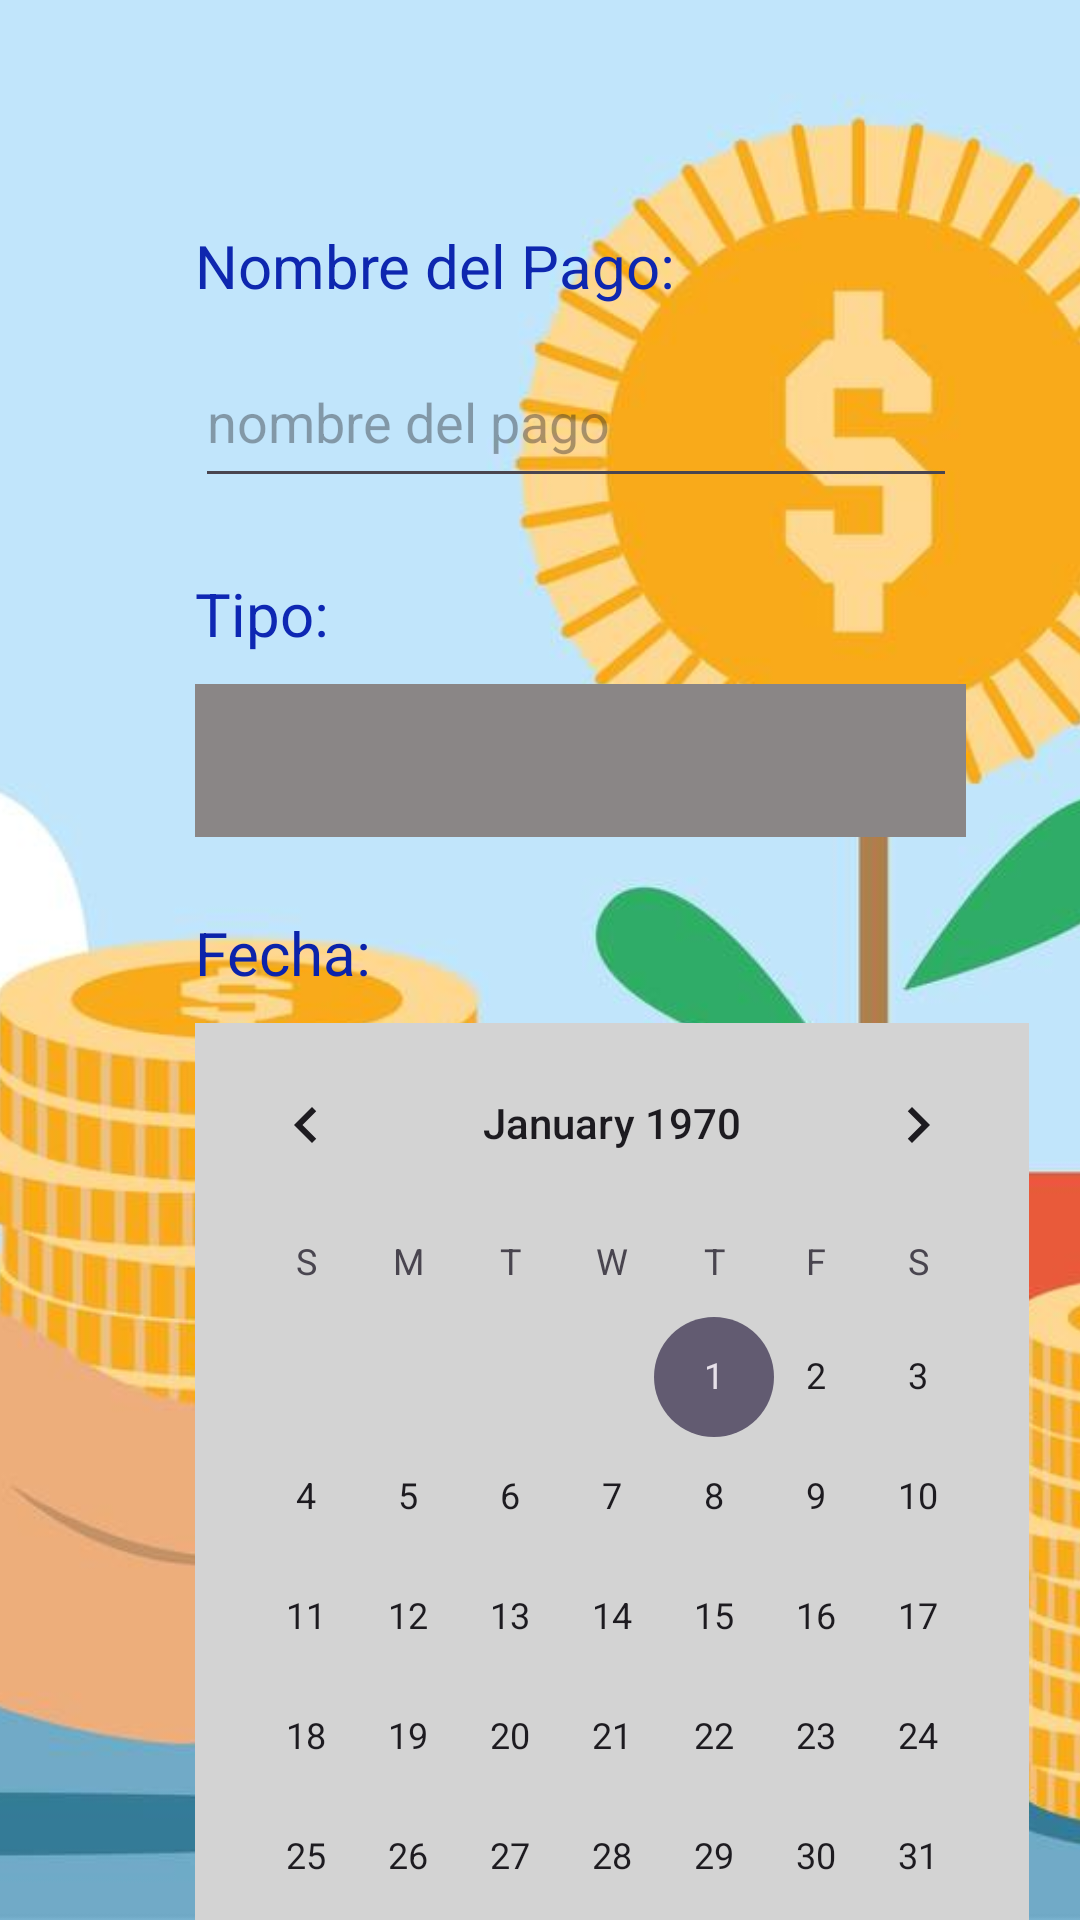

Produce the Android XML layout that renders to this screen, including the resource entries it uses.
<!-- AndroidManifest.xml: application theme Theme.ManagementPayment -->
<!-- res/layout/fragment_slideshow.xml -->
<?xml version="1.0" encoding="utf-8"?>
<androidx.constraintlayout.widget.ConstraintLayout xmlns:android="http://schemas.android.com/apk/res/android"
    xmlns:app="http://schemas.android.com/apk/res-auto"
    xmlns:tools="http://schemas.android.com/tools"
    android:layout_width="match_parent"
    android:layout_height="match_parent"
    tools:context=".ui.slideshow.SlideshowFragment">

    <FrameLayout
            android:id="@+id/frameLayout"
            android:layout_width="match_parent"
            android:layout_height="match_parent">

            <ImageView
                android:id="@+id/imageView"
                android:layout_width="wrap_content"
                android:layout_height="wrap_content"
                android:scaleType="centerCrop"
                app:srcCompat="@drawable/payment_and_finance"
                tools:ignore="ContentDescription,ImageContrastCheck" />
        </FrameLayout>

        <TextView
            android:id="@+id/textView14"
            android:layout_width="wrap_content"
            android:layout_height="wrap_content"
            android:layout_marginStart="65dp"
            android:layout_marginTop="75dp"
            android:text="@string/nombre_pago"
            android:textColor="#0E27AF"
            android:textSize="20sp"
            app:layout_constraintStart_toStartOf="parent"
            app:layout_constraintTop_toTopOf="parent"
            tools:ignore="HardcodedText" />

        <EditText
            android:id="@+id/editTextText6"
            android:layout_width="254dp"
            android:layout_height="54dp"
            android:layout_marginStart="65dp"
            android:layout_marginTop="10dp"
            android:ems="10"
            android:hint="@string/pago"
            android:inputType="text"
            app:layout_constraintStart_toStartOf="parent"
            app:layout_constraintTop_toBottomOf="@+id/textView14"
            tools:ignore="Autofill,HardcodedText,TextContrastCheck" />

        <TextView
            android:id="@+id/textView15"
            android:layout_width="wrap_content"
            android:layout_height="wrap_content"
            android:layout_marginStart="65dp"
            android:layout_marginTop="25dp"
            android:text="@string/tipo_pago"
            android:textColor="#0E27B3"
            android:textSize="20sp"
            app:layout_constraintStart_toStartOf="parent"
            app:layout_constraintTop_toBottomOf="@+id/editTextText6"
            tools:ignore="HardcodedText" />

        <Spinner
            android:id="@+id/spinner"
            android:layout_width="257dp"
            android:layout_height="51dp"
            android:layout_marginStart="65dp"
            android:layout_marginTop="10dp"
            android:background="#8A8686"
            app:layout_constraintStart_toStartOf="parent"
            app:layout_constraintTop_toBottomOf="@+id/textView15" />

        <TextView
            android:id="@+id/textView16"
            android:layout_width="wrap_content"
            android:layout_height="wrap_content"
            android:layout_marginStart="65dp"
            android:layout_marginTop="25dp"
            android:text="@string/fecha"
            android:textColor="#0B23AA"
            android:textSize="20sp"
            app:layout_constraintStart_toStartOf="parent"
            app:layout_constraintTop_toBottomOf="@+id/spinner"
            tools:ignore="HardcodedText" />

        <CalendarView
            android:id="@+id/calendarView"
            android:layout_width="278dp"
            android:layout_height="304dp"
            android:layout_marginStart="65dp"
            android:layout_marginTop="10dp"
            android:background="#D3D3D3"
            app:layout_constraintStart_toStartOf="parent"
            app:layout_constraintTop_toBottomOf="@+id/textView16" />

        <Button
            android:id="@+id/button5"
            android:layout_width="132dp"
            android:layout_height="55dp"
            android:layout_marginTop="20dp"
            android:backgroundTint="#0E29C1"
            android:text="@string/guarda"
            android:textSize="18sp"
            app:layout_constraintEnd_toEndOf="parent"
            app:layout_constraintStart_toStartOf="parent"
            app:layout_constraintTop_toBottomOf="@+id/calendarView"
            tools:ignore="HardcodedText,MissingConstraints" />

</androidx.constraintlayout.widget.ConstraintLayout>
<!-- resources referenced by this layout -->
<resources>
  <!-- drawable payment_and_finance: jpg bitmap (drawable, 49756 bytes) -->
  <string name="fecha">Fecha:</string>
  <string name="guarda">Guardar</string>
  <string name="nombre_pago">Nombre del Pago:</string>
  <string name="pago">nombre del pago</string>
  <string name="tipo_pago">Tipo:</string>
  <style name="Theme.ManagementPayment" parent="Base.Theme.ManagementPayment" />
  <style name="Base.Theme.ManagementPayment" parent="Theme.Material3.DayNight.NoActionBar">
          
          
      </style>
</resources>
